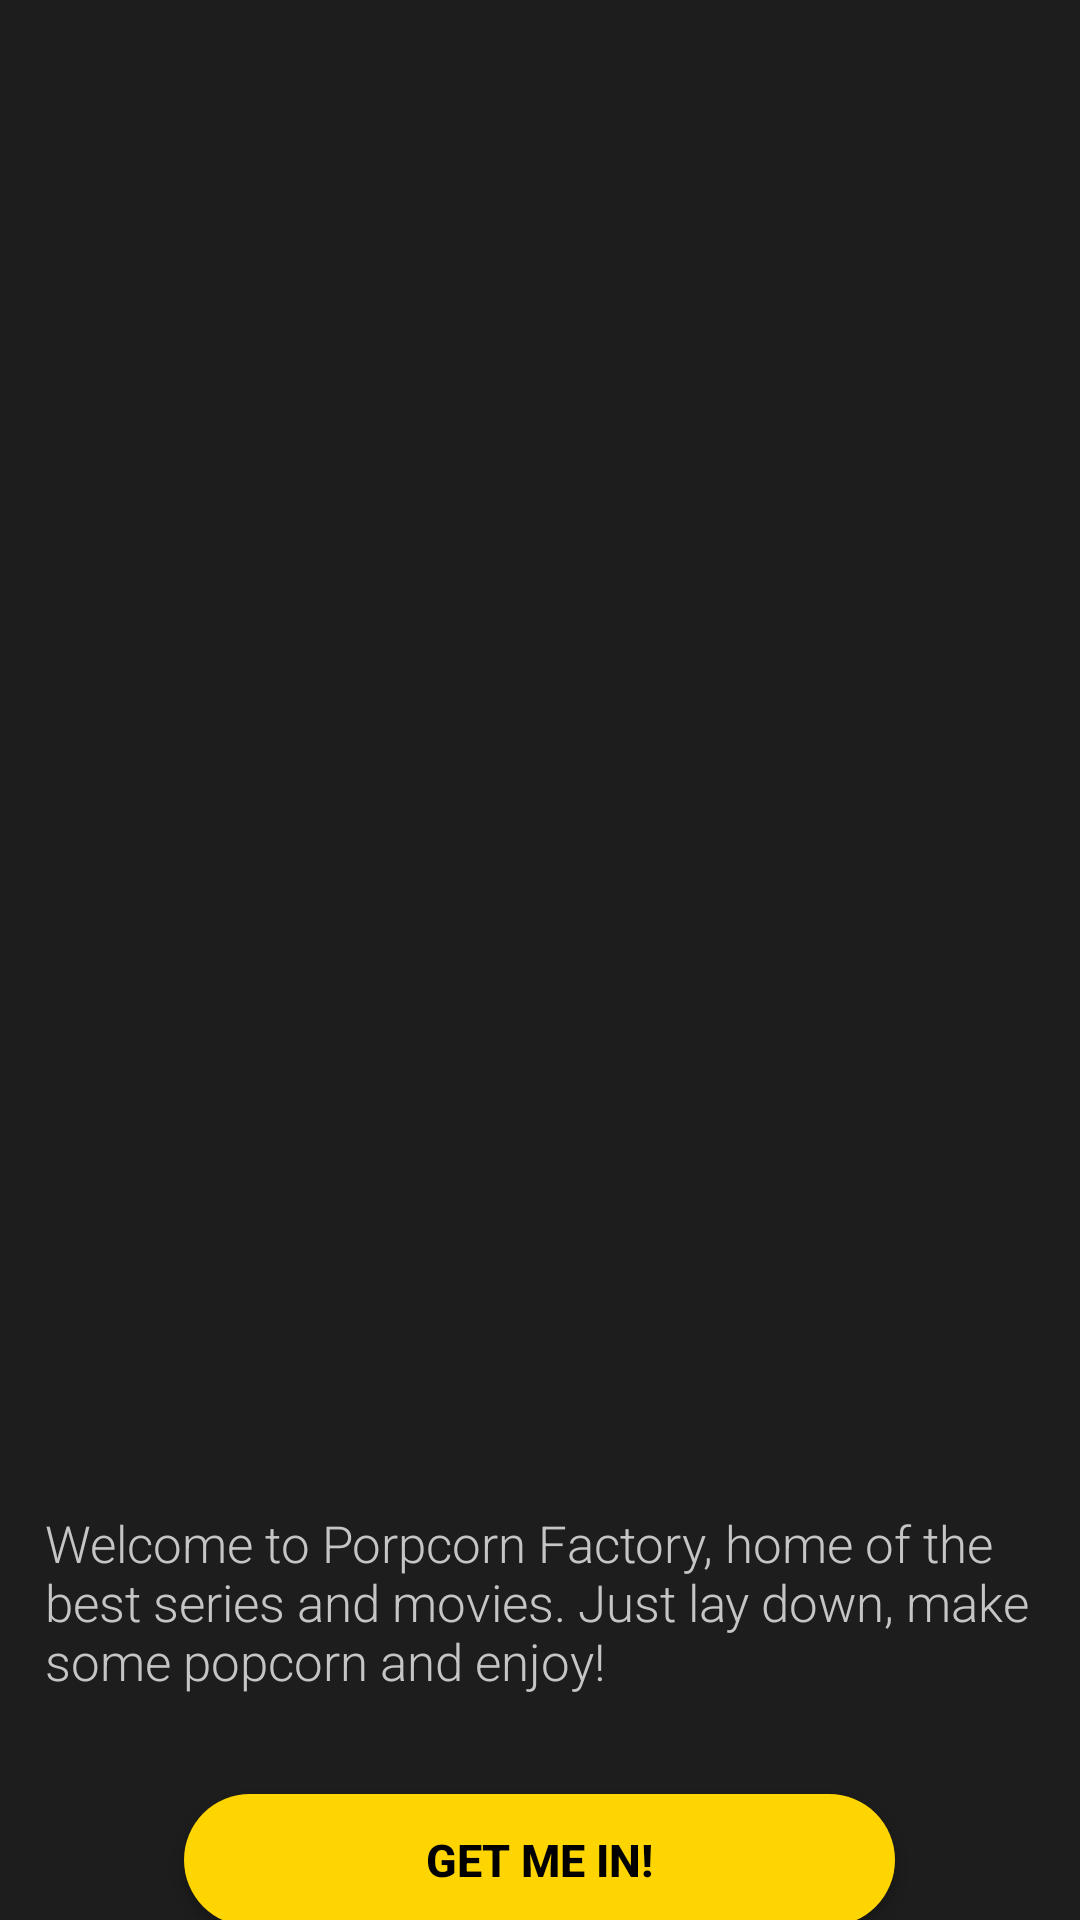

Android layout source for this screen:
<!-- AndroidManifest.xml: application theme Theme.PopCornFactory -->
<!-- res/layout/activity_main.xml -->
<?xml version="1.0" encoding="utf-8"?>
<LinearLayout xmlns:android="http://schemas.android.com/apk/res/android"
    xmlns:app="http://schemas.android.com/apk/res-auto"
    xmlns:tools="http://schemas.android.com/tools"
    android:layout_width="match_parent"
    android:layout_height="match_parent"
    android:background="@color/background_main"
    android:orientation="vertical"
    tools:context=".MainActivity">

    <ImageView
        android:layout_width="match_parent"
        android:layout_height="470dp"
        android:scaleType="fitXY"
        android:src="@drawable/popcorn" />

    <TextView
        android:layout_width="match_parent"
        android:layout_height="wrap_content"
        android:fontFamily="sans-serif-light"
        android:padding="15dp"
        android:layout_marginTop="18dp"
        android:text="@string/welcome"
        android:textAlignment="textStart"
        android:textColor="@color/text_main"
        android:textSize="17sp" />

    <Button
        android:id="@+id/btn_iniciar"
        android:layout_width="237dp"
        android:layout_height="44dp"
        android:layout_gravity="center_horizontal"
        android:background="@drawable/btn_main"
        android:layout_marginTop="18dp"
        android:text="@string/btn_text"
        android:textColor="@color/black"
        android:textSize="15sp"
        android:textStyle="bold" />

</LinearLayout>
<!-- resources referenced by this layout -->
<resources>
  <color name="background_main"> #1D1D1D</color>
  <color name="black">#FF000000</color>
  <color name="text_main"> #C5C5C5</color>
  <!-- drawable btn_main (drawable) -->
  <?xml version="1.0" encoding="utf-8"?>
  <shape xmlns:android="http://schemas.android.com/apk/res/android">
  
      <corners android:radius="24dp"/>
      <solid android:color="@color/btn_color" />
  
  </shape>
  <string name="btn_text">GET ME IN!</string>
  <string name="welcome">Welcome to Porpcorn Factory, home of the best series and movies.
      Just lay down, make some popcorn and enjoy!</string>
  <style name="Theme.PopCornFactory" parent="Theme.MaterialComponents.DayNight.NoActionBar">
          
          <item name="colorPrimary">@color/btn_color</item>
          <item name="colorPrimaryVariant">@color/background_main</item>
          <item name="colorOnPrimary">@color/white</item>
          
          <item name="colorSecondary">@color/teal_200</item>
          <item name="colorSecondaryVariant">@color/teal_700</item>
          <item name="colorOnSecondary">@color/black</item>
          
          <item name="android:statusBarColor" tools:targetApi="l">?attr/colorPrimaryVariant</item>
          
      </style>
  <color name="btn_color">#FFD501</color>
  <color name="white">#FFFFFFFF</color>
  <color name="teal_200">#FF03DAC5</color>
  <color name="teal_700">#FF018786</color>
</resources>
